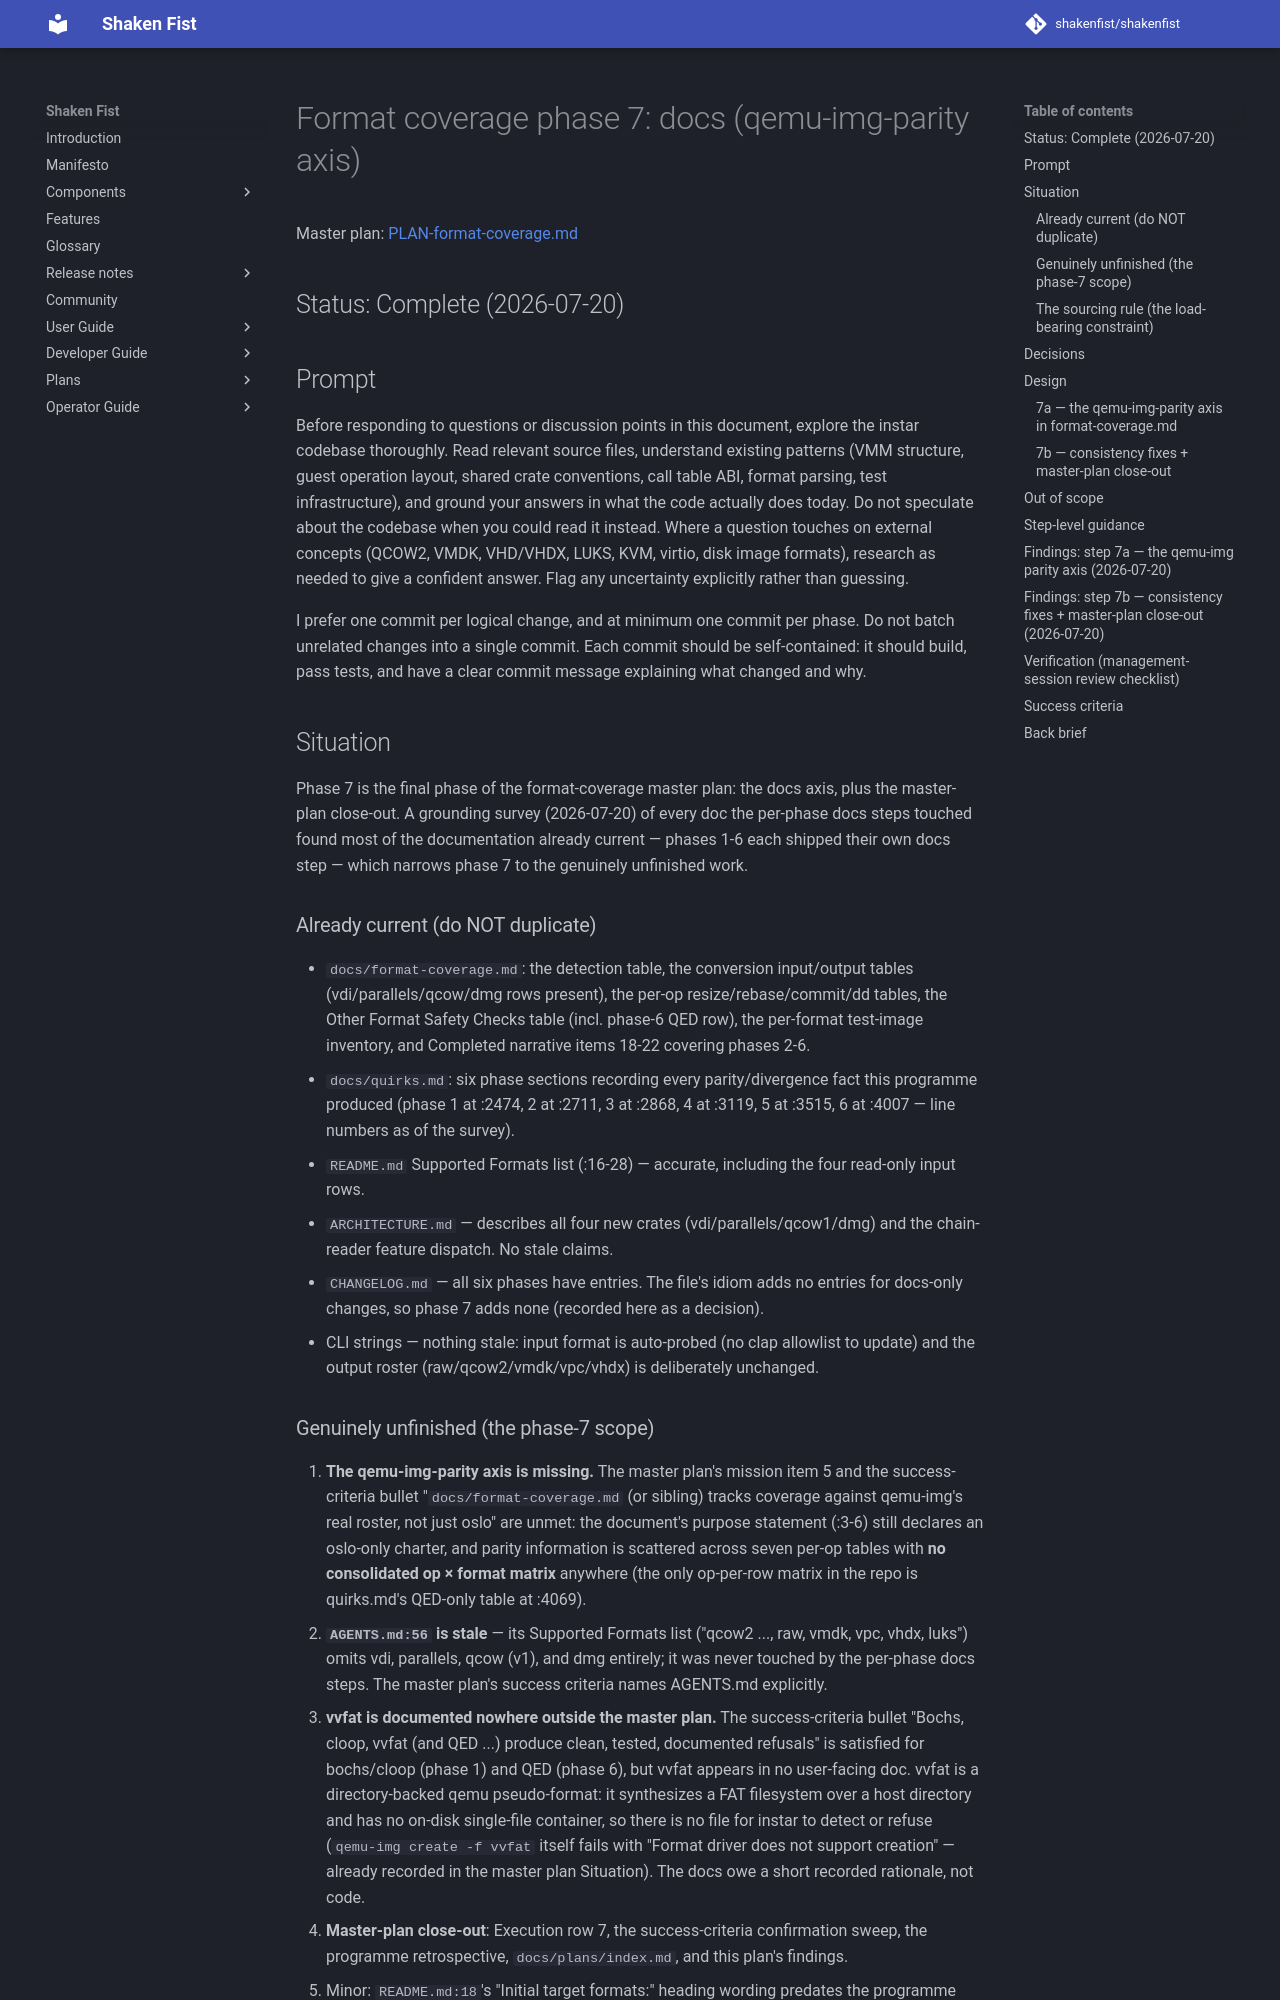

repository: shakenfist/shakenfist · page: components/instar/plans/PLAN-format-coverage-phase-07-docs/index.html · generator: mkdocs

# Format coverage phase 7: docs (qemu-img-parity axis)

Master plan: [PLAN-format-coverage.md](/components/instar/plans/PLAN-format-coverage/)

## Status: Complete (2026-07-20)

## Prompt

Before responding to questions or discussion points in this
document, explore the instar codebase thoroughly. Read relevant
source files, understand existing patterns (VMM structure, guest
operation layout, shared crate conventions, call table ABI,
format parsing, test infrastructure), and ground your answers in
what the code actually does today. Do not speculate about the
codebase when you could read it instead. Where a question touches
on external concepts (QCOW2, VMDK, VHD/VHDX, LUKS, KVM, virtio,
disk image formats), research as needed to give a confident
answer. Flag any uncertainty explicitly rather than guessing.

I prefer one commit per logical change, and at minimum one
commit per phase. Do not batch unrelated changes into a
single commit. Each commit should be self-contained: it
should build, pass tests, and have a clear commit message
explaining what changed and why.

## Situation

Phase 7 is the final phase of the format-coverage master
plan: the docs axis, plus the master-plan close-out. A
grounding survey (2026-07-20) of every doc the per-phase
docs steps touched found most of the documentation already
current — phases 1-6 each shipped their own docs step —
which narrows phase 7 to the genuinely unfinished work.

### Already current (do NOT duplicate)

* `docs/format-coverage.md`: the detection table, the
  conversion input/output tables (vdi/parallels/qcow/dmg
  rows present), the per-op resize/rebase/commit/dd tables,
  the Other Format Safety Checks table (incl. phase-6 QED
  row), the per-format test-image inventory, and Completed
  narrative items 18-22 covering phases 2-6.
* `docs/quirks.md`: six phase sections recording every
  parity/divergence fact this programme produced (phase 1
  at :2474, 2 at :2711, 3 at :2868, 4 at :3119, 5 at
  :3515, 6 at :4007 — line numbers as of the survey).
* `README.md` Supported Formats list (:16-28) — accurate,
  including the four read-only input rows.
* `ARCHITECTURE.md` — describes all four new crates
  (vdi/parallels/qcow1/dmg) and the chain-reader feature
  dispatch. No stale claims.
* `CHANGELOG.md` — all six phases have entries. The file's
  idiom adds no entries for docs-only changes, so phase 7
  adds none (recorded here as a decision).
* CLI strings — nothing stale: input format is auto-probed
  (no clap allowlist to update) and the output roster
  (raw/qcow2/vmdk/vpc/vhdx) is deliberately unchanged.

### Genuinely unfinished (the phase-7 scope)

1. **The qemu-img-parity axis is missing.** The master
   plan's mission item 5 and the success-criteria bullet
   "`docs/format-coverage.md` (or sibling) tracks coverage
   against qemu-img's real roster, not just oslo" are
   unmet: the document's purpose statement (:3-6) still
   declares an oslo-only charter, and parity information is
   scattered across seven per-op tables with **no
   consolidated op × format matrix** anywhere (the only
   op-per-row matrix in the repo is quirks.md's QED-only
   table at :4069).
2. **`AGENTS.md:56` is stale** — its Supported Formats
   list ("qcow2 ..., raw, vmdk, vpc, vhdx, luks") omits
   vdi, parallels, qcow (v1), and dmg entirely; it was
   never touched by the per-phase docs steps. The master
   plan's success criteria names AGENTS.md explicitly.
3. **vvfat is documented nowhere outside the master plan.**
   The success-criteria bullet "Bochs, cloop, vvfat (and
   QED ...) produce clean, tested, documented refusals" is
   satisfied for bochs/cloop (phase 1) and QED (phase 6),
   but vvfat appears in no user-facing doc. vvfat is a
   directory-backed qemu pseudo-format: it synthesizes a
   FAT filesystem over a host directory and has no on-disk
   single-file container, so there is no file for instar to
   detect or refuse (`qemu-img create -f vvfat` itself
   fails with "Format driver does not support creation" —
   already recorded in the master plan Situation). The
   docs owe a short recorded rationale, not code.
4. **Master-plan close-out**: Execution row 7, the
   success-criteria confirmation sweep, the programme
   retrospective, `docs/plans/index.md`, and this plan's
   findings.
5. Minor: `README.md:18`'s "Initial target formats:"
   heading wording predates the programme (the list under
   it is current); README omits any mention of the
   detection-only (bochs/cloop) and policy-refused (qed)
   formats.
